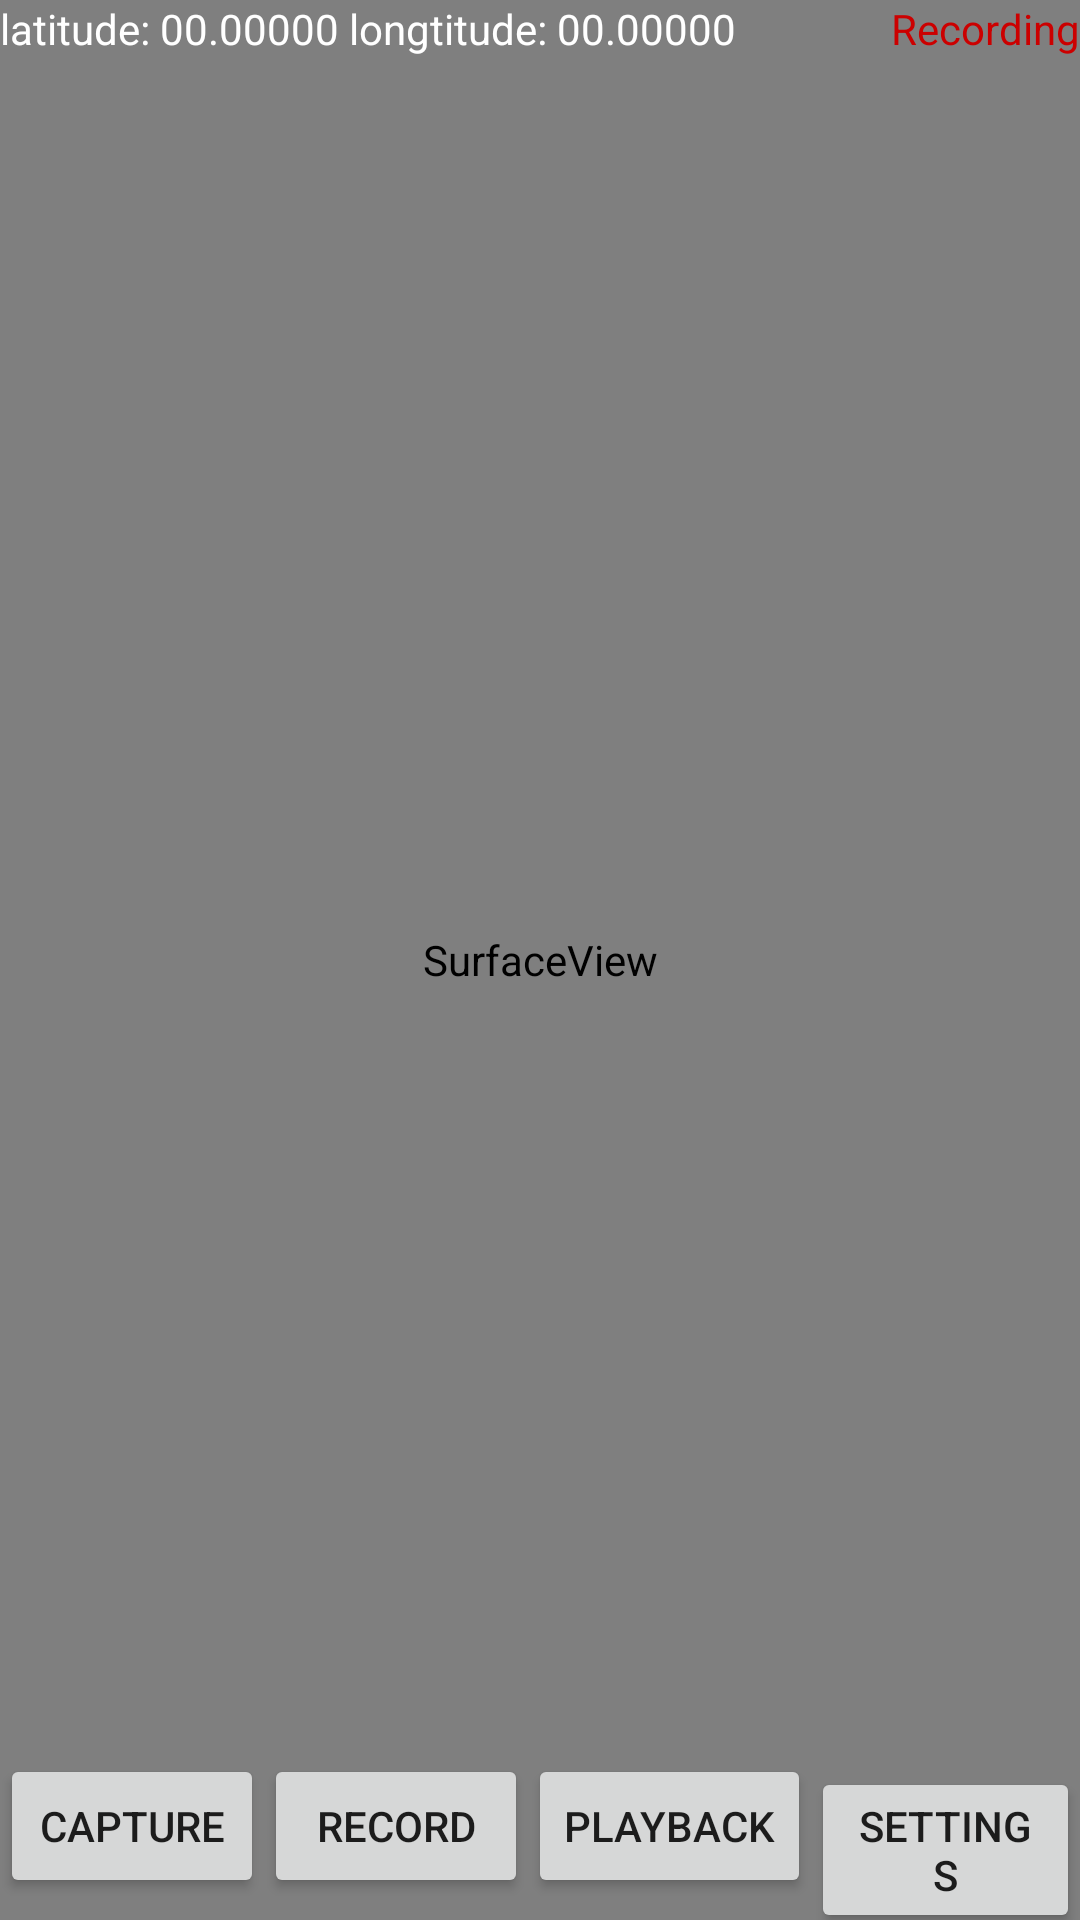

Produce the Android XML layout that renders to this screen, including the resource entries it uses.
<!-- AndroidManifest.xml: application theme AppTheme -->
<!-- res/layout/activity_preview.xml -->
<?xml version="1.0" encoding="utf-8"?>
<RelativeLayout xmlns:android="http://schemas.android.com/apk/res/android"
    android:layout_width="match_parent"
    android:layout_height="match_parent"
    android:background="@color/colorPrimary">
    <SurfaceView
        android:id="@+id/preview_surface"
        android:layout_width="match_parent"
        android:layout_height="1080dp" />

    <TextView
        android:id="@+id/tv_record"
        android:text="Recording"
        android:textColor="@android:color/holo_red_dark"
        android:layout_alignParentTop="true"
        android:layout_alignParentEnd="true"
        android:layout_width="wrap_content"
        android:layout_height="wrap_content" />

    <TextView
        android:id="@+id/tv_location"
        android:text="latitude: 00.00000 longtitude: 00.00000"
        android:textColor="@android:color/white"
        android:layout_alignParentTop="true"
        android:layout_alignParentStart="true"
        android:layout_width="wrap_content"
        android:layout_height="wrap_content" />

    <LinearLayout
        android:id="@+id/preview_controller"
        android:layout_width="match_parent"
        android:layout_height="wrap_content"
        android:layout_alignParentBottom="true"
        android:orientation="horizontal"
        android:weightSum="4">

        <Button
            android:id="@+id/btn_capture"
            android:layout_width="wrap_content"
            android:layout_height="wrap_content"
            android:layout_weight="1"
            android:text="capture"
            android:onClick="onClickCapturePic"/>

        <Button
            android:id="@+id/btn_record"
            android:layout_width="wrap_content"
            android:layout_height="wrap_content"
            android:layout_weight="1"
            android:text="record"
            android:onClick="onClickStartRecord"/>

        <Button
            android:id="@+id/btn_playlist"
            android:layout_width="wrap_content"
            android:layout_height="wrap_content"
            android:layout_weight="1"
            android:text="playback"
            android:onClick="onClickPlayList"/>

        <Button
            android:id="@+id/btn_setting"
            android:layout_width="wrap_content"
            android:layout_height="wrap_content"
            android:layout_weight="1"
            android:onClick="onClickSetting"
            android:text="settings" />

    </LinearLayout>

</RelativeLayout>
<!-- resources referenced by this layout -->
<resources>
  <style name="AppTheme" parent="Theme.AppCompat.Light.NoActionBar">
          
          <item name="colorPrimary">@color/colorPrimary</item>
          <item name="colorPrimaryDark">@color/colorPrimaryDark</item>
          <item name="colorAccent">@color/colorAccent</item>
      </style>
  <!-- not gathered from this repository: default colours our renderer supplied (Android Studio template values) -->
  <color name="colorPrimary">#FF6200EE</color>
  <color name="colorPrimaryDark">#FF3700B3</color>
  <color name="colorAccent">#FF03DAC5</color>
</resources>
